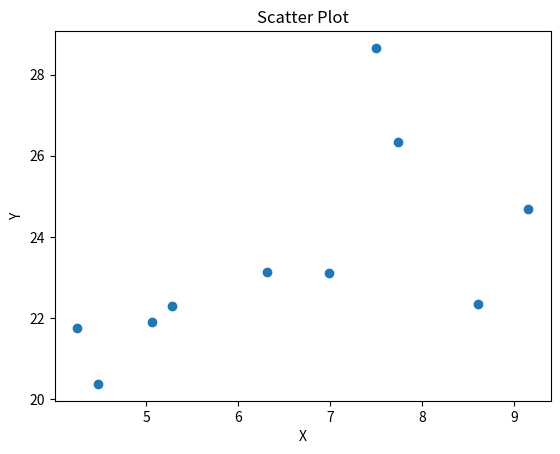

This figure's Python source:
# Ejercicio 4: Dado el siguiente set de datos, obtenga un gráfico tipo scatter
# plot para X en función de Y.

#X  	Y
#7,5 	28,66
#4,48 	20,37
#8,60 	22,33
#7,73 	26,35
#5,28 	22,29
#4,25 	21,74
#6,99 	23,11
#6,31 	23,13
#9,15 	24,68
#5,06 	21,89

# Resolucion.
# Autor: Facundo A. Lucianna
# Fecha: 15/07/19

import matplotlib.pyplot as plt

X = [7.5, 4.48, 8.60, 7.73, 5.28, 4.25, 6.99, 6.31, 9.15, 5.06]
Y = [28.66, 20.37, 22.33, 26.35, 22.29, 21.74, 23.11, 23.13, 24.68, 21.89]

plt.figure()
plt.scatter(X, Y)
plt.xlabel("X")
plt.ylabel("Y")
plt.title('Scatter Plot')
plt.show()
